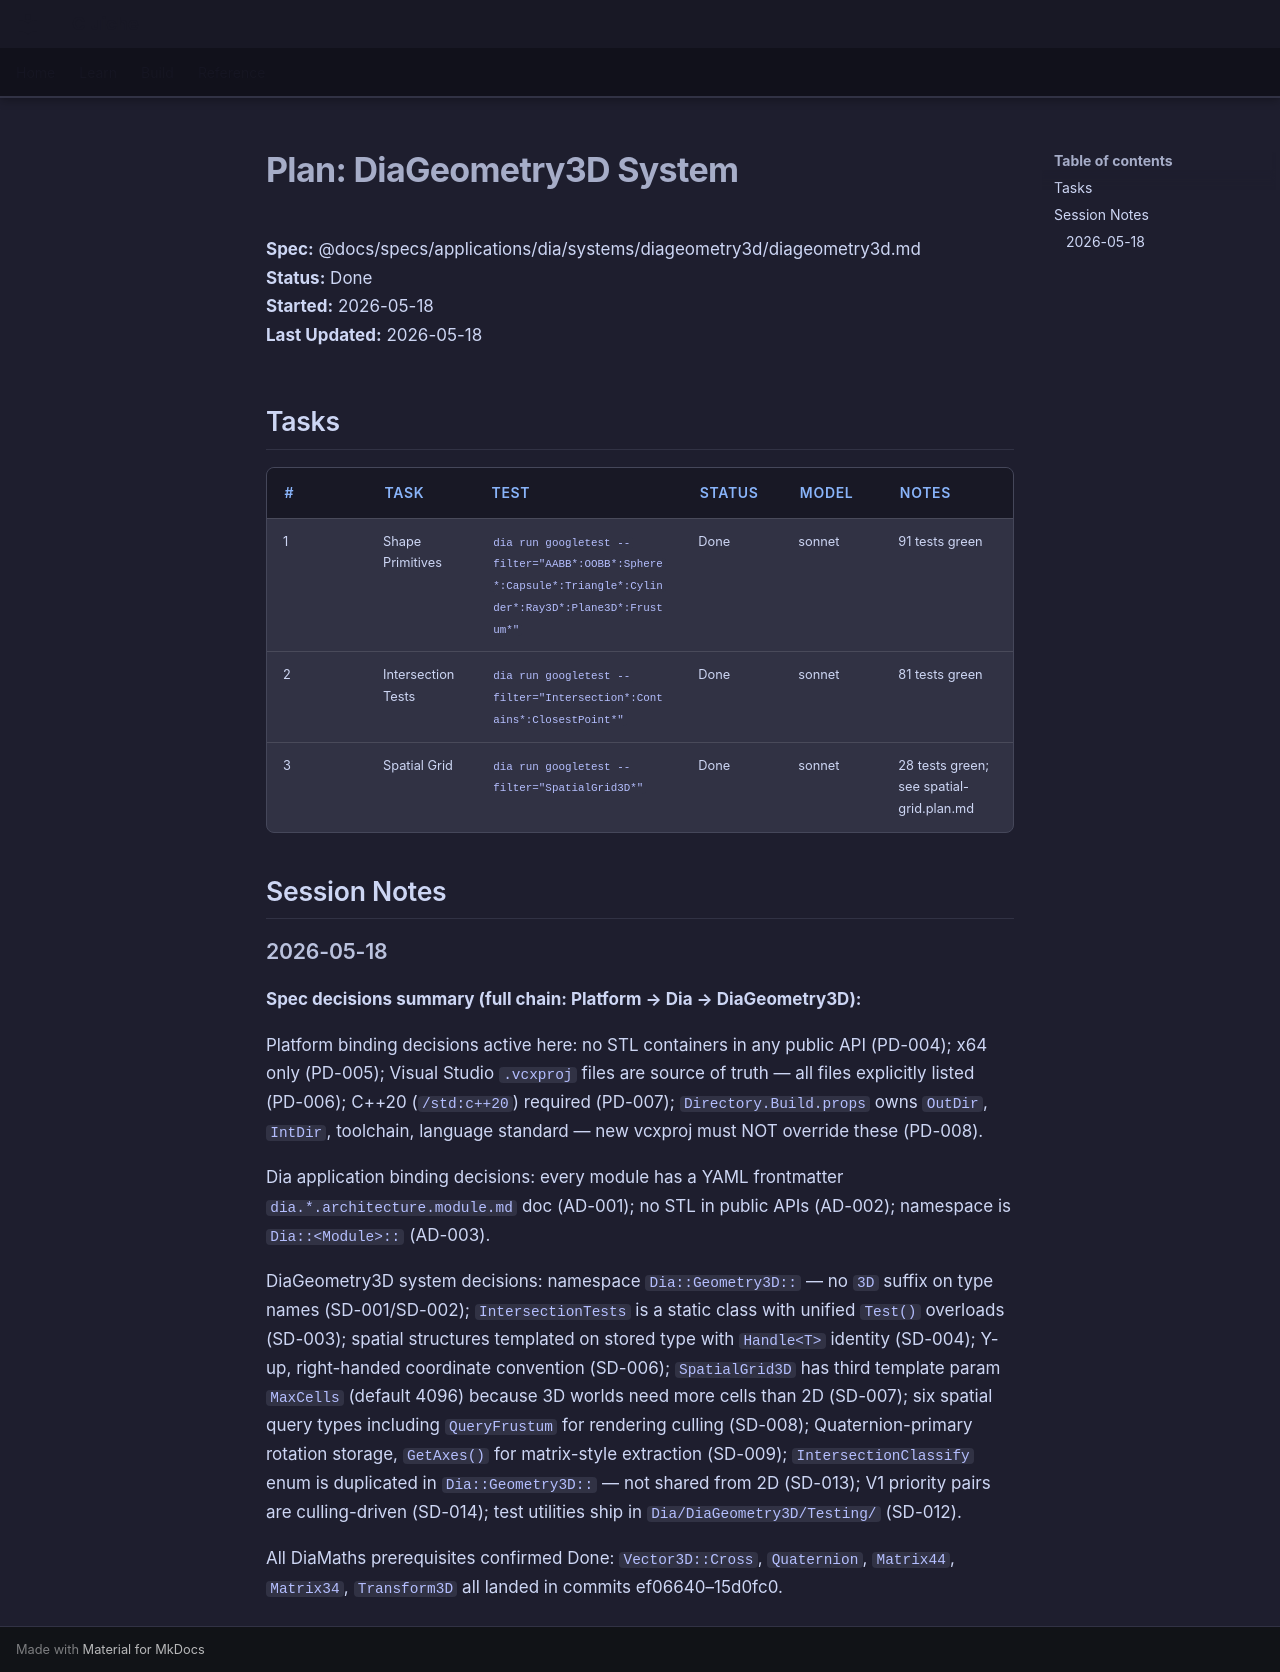

repository: LenihanConor/Cluiche · page: specs/applications/dia/systems/diageometry3d/diageometry3d.plan/index.html · generator: mkdocs

# Plan: DiaGeometry3D System

**Spec:** @docs/specs/applications/dia/systems/diageometry3d/diageometry3d.md  
**Status:** Done  
**Started:** 2026-05-18  
**Last Updated:** 2026-05-18

## Tasks

| # | Task | Test | Status | Model | Notes |
|---|------|------|--------|-------|-------|
| 1 | Shape Primitives | `dia run googletest --filter="AABB*:OOBB*:Sphere*:Capsule*:Triangle*:Cylinder*:Ray3D*:Plane3D*:Frustum*"` | Done | sonnet | 91 tests green |
| 2 | Intersection Tests | `dia run googletest --filter="Intersection*:Contains*:ClosestPoint*"` | Done | sonnet | 81 tests green |
| 3 | Spatial Grid | `dia run googletest --filter="SpatialGrid3D*"` | Done | sonnet | 28 tests green; see spatial-grid.plan.md |

## Session Notes

### 2026-05-18

**Spec decisions summary (full chain: Platform → Dia → DiaGeometry3D):**

Platform binding decisions active here: no STL containers in any public API (PD-004); x64 only (PD-005); Visual Studio `.vcxproj` files are source of truth — all files explicitly listed (PD-006); C++20 (`/std:c++20`) required (PD-007); `Directory.Build.props` owns `OutDir`, `IntDir`, toolchain, language standard — new vcxproj must NOT override these (PD-008).

Dia application binding decisions: every module has a YAML frontmatter `dia.*.architecture.module.md` doc (AD-001); no STL in public APIs (AD-002); namespace is `Dia::<Module>::` (AD-003).

DiaGeometry3D system decisions: namespace `Dia::Geometry3D::` — no `3D` suffix on type names (SD-001/SD-002); `IntersectionTests` is a static class with unified `Test()` overloads (SD-003); spatial structures templated on stored type with `Handle<T>` identity (SD-004); Y-up, right-handed coordinate convention (SD-006); `SpatialGrid3D` has third template param `MaxCells` (default 4096) because 3D worlds need more cells than 2D (SD-007); six spatial query types including `QueryFrustum` for rendering culling (SD-008); Quaternion-primary rotation storage, `GetAxes()` for matrix-style extraction (SD-009); `IntersectionClassify` enum is duplicated in `Dia::Geometry3D::` — not shared from 2D (SD-013); V1 priority pairs are culling-driven (SD-014); test utilities ship in `Dia/DiaGeometry3D/Testing/` (SD-012).

All DiaMaths prerequisites confirmed Done: `Vector3D::Cross`, `Quaternion`, `Matrix44`, `Matrix34`, `Transform3D` all landed in commits ef06640–15d0fc0.
